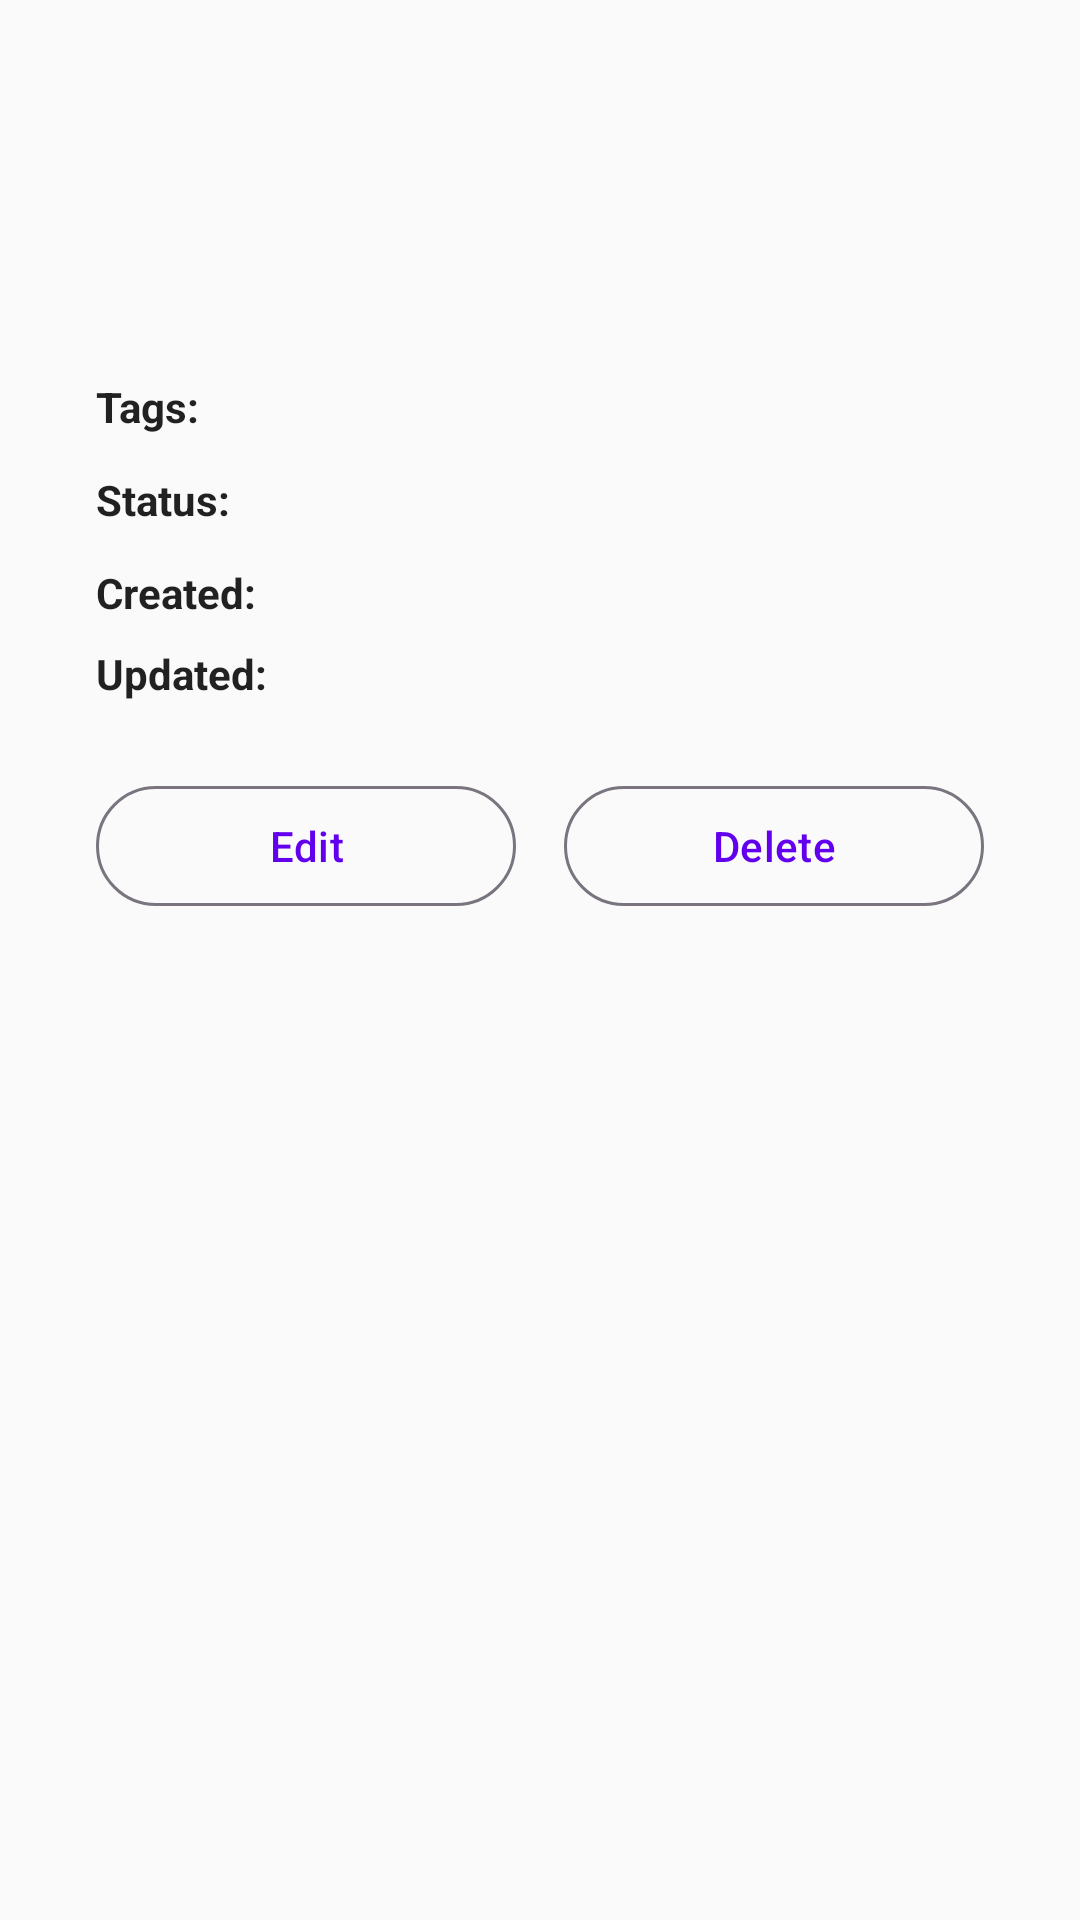

Write the Android layout XML for this screen, with the resource values it uses.
<!-- AndroidManifest.xml: application theme Theme.SocialMediaContentManager -->
<!-- res/layout/activity_view_content.xml -->
<?xml version="1.0" encoding="utf-8"?>
<ScrollView xmlns:android="http://schemas.android.com/apk/res/android"
    xmlns:app="http://schemas.android.com/apk/res-auto"
    android:layout_width="match_parent"
    android:layout_height="match_parent"
    android:padding="16dp"
    android:fillViewport="true">

    <LinearLayout
        android:layout_width="match_parent"
        android:layout_height="wrap_content"
        android:orientation="vertical"
        android:padding="16dp">

        <TextView
            android:id="@+id/tvTitle"
            android:layout_width="match_parent"
            android:layout_height="wrap_content"
            android:textSize="24sp"
            android:textStyle="bold"
            android:layout_marginBottom="16dp"/>

        <TextView
            android:id="@+id/tvDescription"
            android:layout_width="match_parent"
            android:layout_height="wrap_content"
            android:textSize="16sp"
            android:layout_marginBottom="24dp"
            android:textColor="@android:color/black"/>

        <LinearLayout
            android:layout_width="match_parent"
            android:layout_height="wrap_content"
            android:orientation="horizontal"
            android:layout_marginBottom="8dp">

            <TextView
                android:layout_width="wrap_content"
                android:layout_height="wrap_content"
                android:text="Tags: "
                android:textStyle="bold"
                android:textSize="14sp"/>

            <TextView
                android:id="@+id/tvTags"
                android:layout_width="wrap_content"
                android:layout_height="wrap_content"
                android:textSize="14sp"/>
        </LinearLayout>

        <LinearLayout
            android:layout_width="match_parent"
            android:layout_height="wrap_content"
            android:orientation="horizontal"
            android:layout_marginBottom="8dp">

            <TextView
                android:layout_width="wrap_content"
                android:layout_height="wrap_content"
                android:text="Status: "
                android:textStyle="bold"
                android:textSize="14sp"/>

            <TextView
                android:id="@+id/tvStatus"
                android:layout_width="wrap_content"
                android:layout_height="wrap_content"
                android:textSize="14sp"
                android:paddingHorizontal="8dp"
                android:paddingVertical="4dp"
                android:background="@drawable/bg_status"/>
        </LinearLayout>

        <LinearLayout
            android:layout_width="match_parent"
            android:layout_height="wrap_content"
            android:orientation="horizontal"
            android:layout_marginBottom="8dp">

            <TextView
                android:layout_width="wrap_content"
                android:layout_height="wrap_content"
                android:text="Created: "
                android:textStyle="bold"
                android:textSize="14sp"/>

            <TextView
                android:id="@+id/tvCreatedDate"
                android:layout_width="wrap_content"
                android:layout_height="wrap_content"
                android:textSize="14sp"/>
        </LinearLayout>

        <LinearLayout
            android:layout_width="match_parent"
            android:layout_height="wrap_content"
            android:orientation="horizontal"
            android:layout_marginBottom="24dp">

            <TextView
                android:layout_width="wrap_content"
                android:layout_height="wrap_content"
                android:text="Updated: "
                android:textStyle="bold"
                android:textSize="14sp"/>

            <TextView
                android:id="@+id/tvUpdatedDate"
                android:layout_width="wrap_content"
                android:layout_height="wrap_content"
                android:textSize="14sp"/>
        </LinearLayout>

        <LinearLayout
            android:layout_width="match_parent"
            android:layout_height="wrap_content"
            android:orientation="horizontal"
            android:gravity="center">

            <com.google.android.material.button.MaterialButton
                android:id="@+id/btnEdit"
                android:layout_width="0dp"
                android:layout_height="wrap_content"
                android:layout_weight="1"
                android:layout_marginEnd="8dp"
                android:text="Edit"
                style="@style/Widget.Material3.Button.OutlinedButton"/>

            <com.google.android.material.button.MaterialButton
                android:id="@+id/btnDelete"
                android:layout_width="0dp"
                android:layout_height="wrap_content"
                android:layout_weight="1"
                android:layout_marginStart="8dp"
                android:text="Delete"
                style="@style/Widget.Material3.Button.OutlinedButton"/>

        </LinearLayout>

    </LinearLayout>

</ScrollView>
<!-- resources referenced by this layout -->
<resources>
  <style name="Theme.SocialMediaContentManager" parent="Theme.Material3.DayNight">
          
          <item name="colorPrimary">@color/colorPrimary</item>
          <item name="colorPrimaryVariant">@color/purple_700</item>
          <item name="colorOnPrimary">@color/white</item>
  
          
          <item name="colorSecondary">@color/teal_200</item>
          <item name="colorSecondaryVariant">@color/teal_700</item>
          <item name="colorOnSecondary">@color/black</item>
  
          
          <item name="android:windowBackground">@color/background_light</item>
          <item name="android:statusBarColor">@color/colorPrimaryDark</item>
          <item name="android:navigationBarColor">@color/colorPrimaryDark</item>
  
          
          <item name="android:textColor">@color/text_primary</item>
          <item name="android:textColorHint">@color/text_hint</item>
  
          
          <item name="materialButtonStyle">@style/Widget.App.Button</item>
  
          
          <item name="cardViewStyle">@style/Widget.App.CardView</item>
      </style>
  <color name="colorPrimary">@color/purple_500</color>
  <color name="purple_700">#022C21</color>
  <color name="white">#FFFFFFFF</color>
  <color name="teal_200">#FF03DAC5</color>
  <color name="teal_700">#FF018786</color>
  <color name="black">#FF000000</color>
  <color name="background_light">#FAFAFA</color>
  <color name="colorPrimaryDark">@color/purple_700</color>
  <color name="text_primary">#DE000000</color>
  <color name="text_hint">#61000000</color>
  <style name="Widget.App.Button" parent="Widget.Material3.Button">
          <item name="android:minHeight">48dp</item>
  
          <item name="cornerRadius">8dp</item>
      </style>
  <style name="Widget.App.CardView" parent="CardView">
          <item name="cardCornerRadius">12dp</item>
          <item name="cardElevation">4dp</item>
          <item name="cardUseCompatPadding">true</item>
          <item name="cardBackgroundColor">@color/background_card</item>
      </style>
  <color name="purple_500">#FF6200EE</color>
  <color name="background_card">#FFFFFF</color>
</resources>
